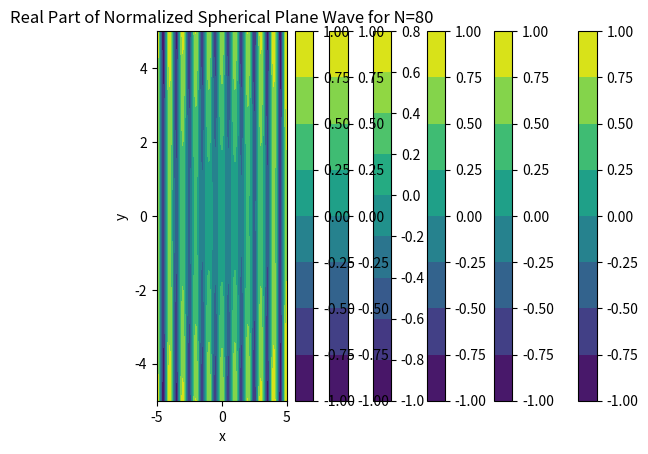

Write the Python code that produced this figure.
import numpy as np
import matplotlib.pyplot as plt
from scipy.special import (
    jv, riccati_jn, legendre_p, legendre_p_all
)
from dataclasses import dataclass, field


@dataclass
class SphericalPlaneWave:
    f_0: complex  # incidient electric field magnitude at the origin point of the plane wave
    k: float  # wave number
    num_samples: int  # number of interpolation points in r
    r_max: float
    N: int  # number of sample points to approximation infinite sum for change of basis
    xz_pairs: np.ndarray = field(init=False)
    yz_pairs: np.ndarray = field(init=False)
    r_theta_pairs: np.ndarray = field(init=False)
    f_inc: np.ndarray = field(init=False, repr=False)
    e_inc: np.ndarray = field(init=False, repr=False)
    h_inc: np.ndarray = field(init=False, repr=False)
    #  f_inc_phi: np.ndarray = field(init=False, repr=False)

    def __post_init__(self):
        lam = 2 * np.pi / self.k
        self.x = np.linspace(-5 * lam, 5 * lam, num=self.num_samples)
        self.y = np.linspace(-5 * lam, 5 * lam, num=self.num_samples)
        self.z = np.linspace(-5 * lam, 5 * lam, num=self.num_samples)
        self.xz_pairs = np.array([(x_val, z_val) for x_val in self.x for z_val in self.z])
        self.yz_pairs = np.array([(y_val, z_val) for y_val in self.y for z_val in self.z])
        self.r_theta_pairs = np.zeros_like(self.xz_pairs)
        for index, (x, z) in enumerate(self.xz_pairs):
            self.r_theta_pairs[index] = (np.sqrt(x ** 2 + z ** 2), np.atan2(x, z))
        self.e_inc = np.array(
            [
                np.zeros(len(self.r_theta_pairs), dtype=complex),  # e_r
                np.zeros(len(self.r_theta_pairs), dtype=complex),  # e_theta
                np.zeros(len(self.r_theta_pairs), dtype=complex),  # e_phi
            ]
        )
        self.h_inc = np.array(
            [
                np.zeros(len(self.r_theta_pairs), dtype=complex),  # h_r
                np.zeros(len(self.r_theta_pairs), dtype=complex),  # h_theta
                np.zeros(len(self.r_theta_pairs), dtype=complex),  # h_phi
            ]
        )
        self.f_inc = self.construct_excitation()
        self.plot_f_inc()

    def construct_excitation(self):
        f_inc = np.zeros((len(self.r_theta_pairs)), dtype=complex)
        for index, (r, theta) in enumerate(self.r_theta_pairs):
            temp_sum_1 = 0.0
            temp_sum_2 = 0.0
            #temp_sum_f = 0.0
            ricatti_bessels = riccati_jn(self.N, self.k * r)[0]
            legendre_polys, legendre_polys_prime = legendre_p_all(self.N, np.cos(theta), diff_n=1)

            for n in range(self.N):
                temp_sum_1 += (1j ** -n) * (2 * n + 1) * ricatti_bessels[n] * legendre_polys[n]
                temp_sum_2 += (1j ** -n) * (2 * n + 1) * ricatti_bessels[n] * legendre_polys_prime[n]
            # make sure to compute cos(theta) here for theta componenets of e_inc and h_inc
            f_inc[index] = temp_sum_1
            #self.e_inc[0][index] = temp_sum_2
            #self.h_inc[0][index] = temp_sum_2
            #self.e_inc[1][index] = temp_sum_1
            #self.h_inc[1][index] = temp_sum_1
            #self.e_inc[2][index] = temp_sum_1
            #self.h_inc[2][index] = temp_sum_1
        return f_inc

    def plot_f_inc(self):
        title = f"Real Part of Normalized Spherical Plane Wave for N={self.N}"
        X, Y = np.meshgrid(self.x, self.y)
        max_val = max(np.abs(self.f_inc))
        f_inc_cart = np.reshape(self.f_inc, (len(self.x), len(self.y))) / max_val
        plt.contourf(X, Y, f_inc_cart.real)
        plt.colorbar()
        plt.xlabel("x")
        plt.ylabel("y")
        plt.title(title)
        plt.show()

if __name__ == "__main__":
    n_vals = [1, 5, 10, 20, 40, 80]
    lam = 1
    k = 2 * np.pi / lam
    f_0 = 1.0
    num_samples = 200
    r_max = 5.0 * np.sqrt(2)
    for n in n_vals:
        SphericalPlaneWave(
            f_0=f_0,
            k=k,
            num_samples=num_samples,
            r_max=r_max,
            N=n
        )
